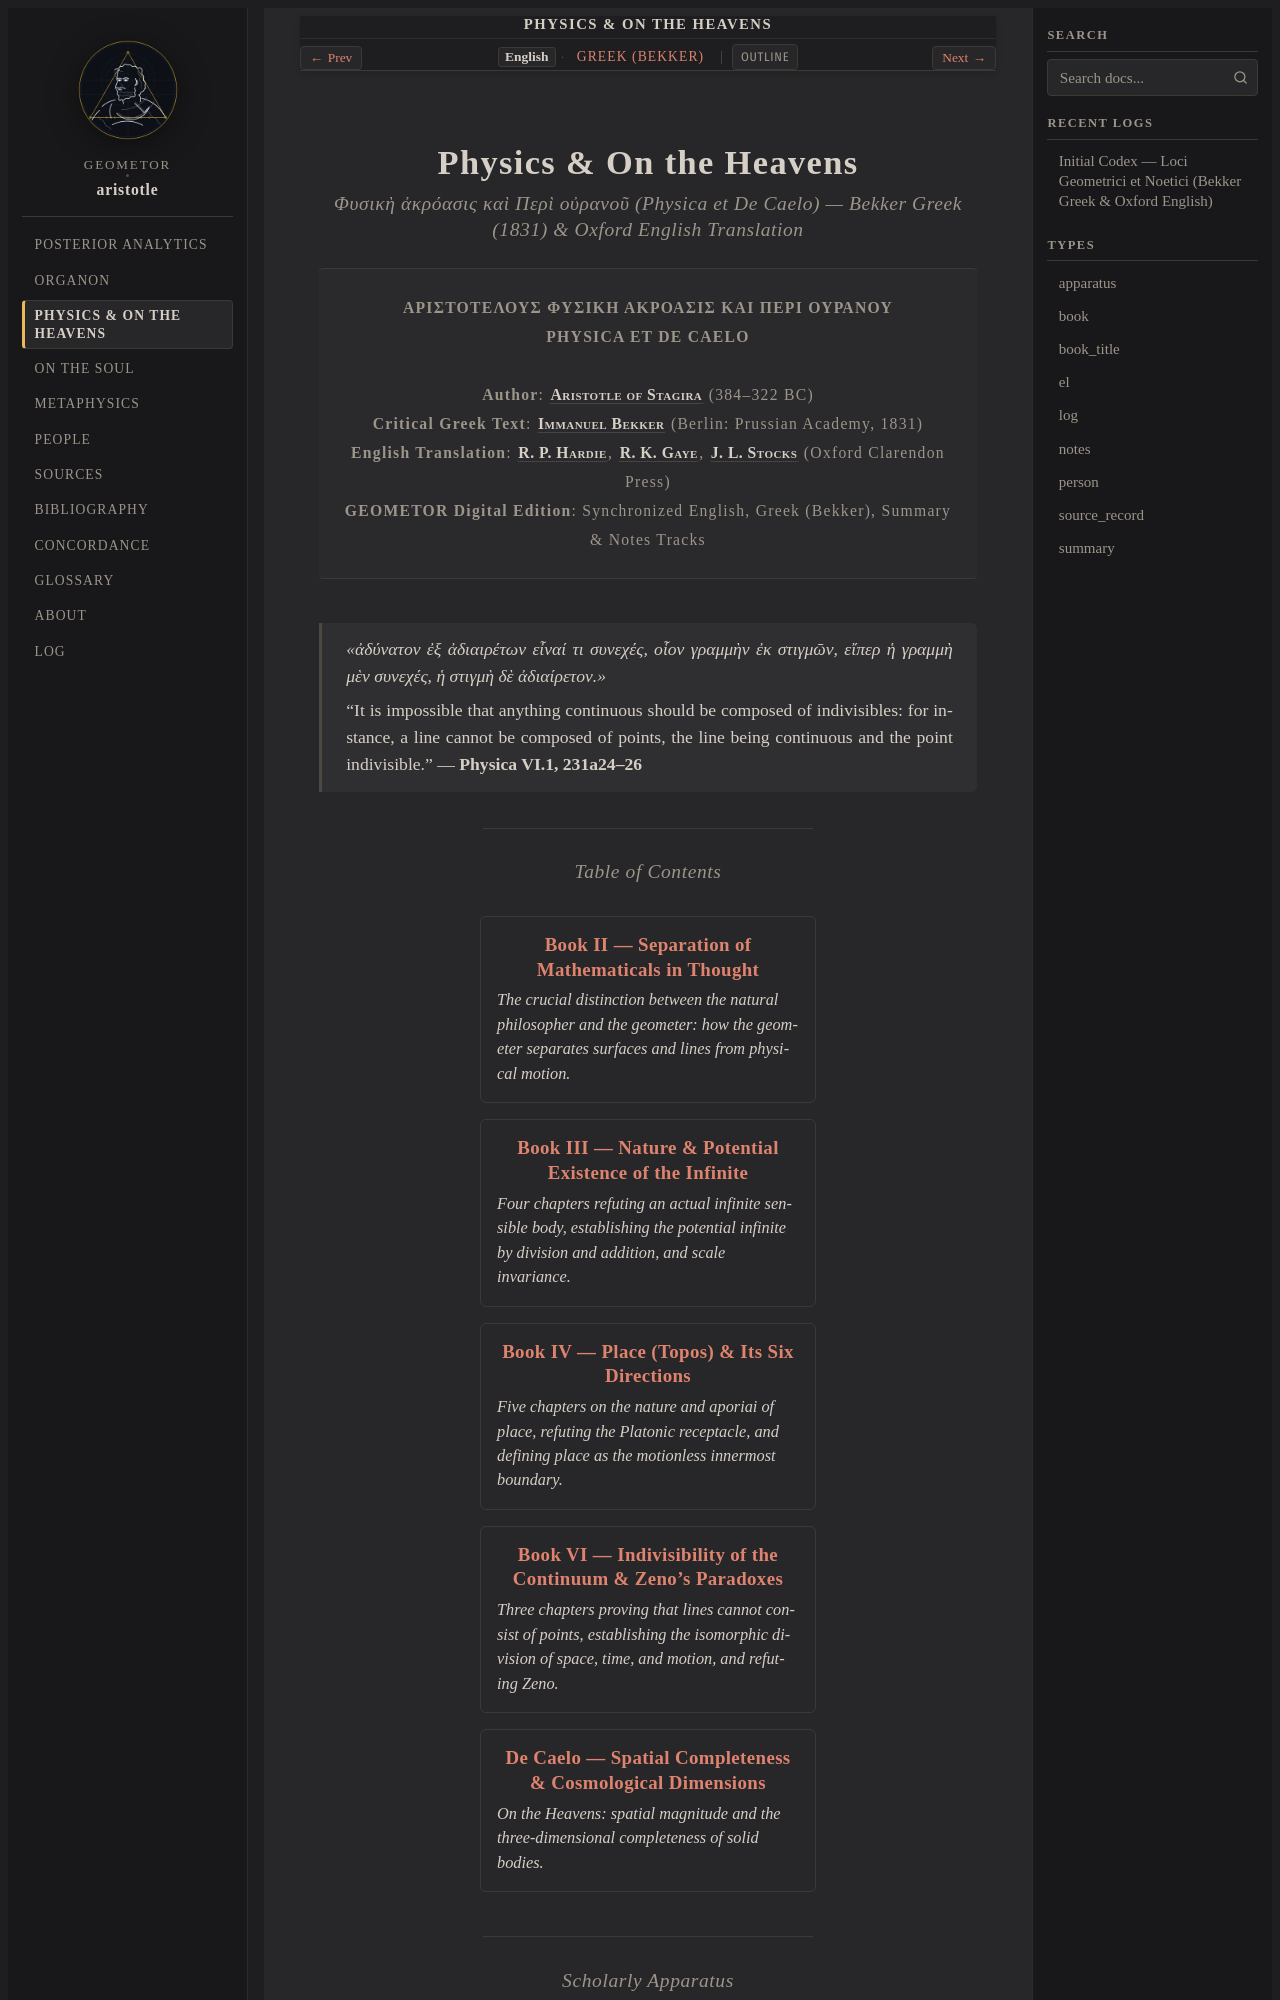

repository: geometor/aristotle · page: physica/index.html · generator: sphinx

:navigation: header
:order: 3
:type: book
:nav_title: Physics & On the Heavens
:breadcrumb_title: Physics & On the Heavens
:layout: book
:book_title: Physics & On the Heavens
:book_subtitle: Abstraction, the Potential Infinite, Place, the Continuum & Spatial Dimensions
:author: Aristotle of Stagira
:year: -350
:year_label: ca. 350 BCE
:edition_year: 1831
:book_theme: classical-serif
:tracks: English: index | Greek: title-el
:excerpt: Fourteen foundational chapters on mathematical separation in thought, the impossibility of an actual infinite sensible body, the definition of place, the indivisibility of the continuum, and Zeno's paradoxes.

.. _physica:
.. _physica-index:
